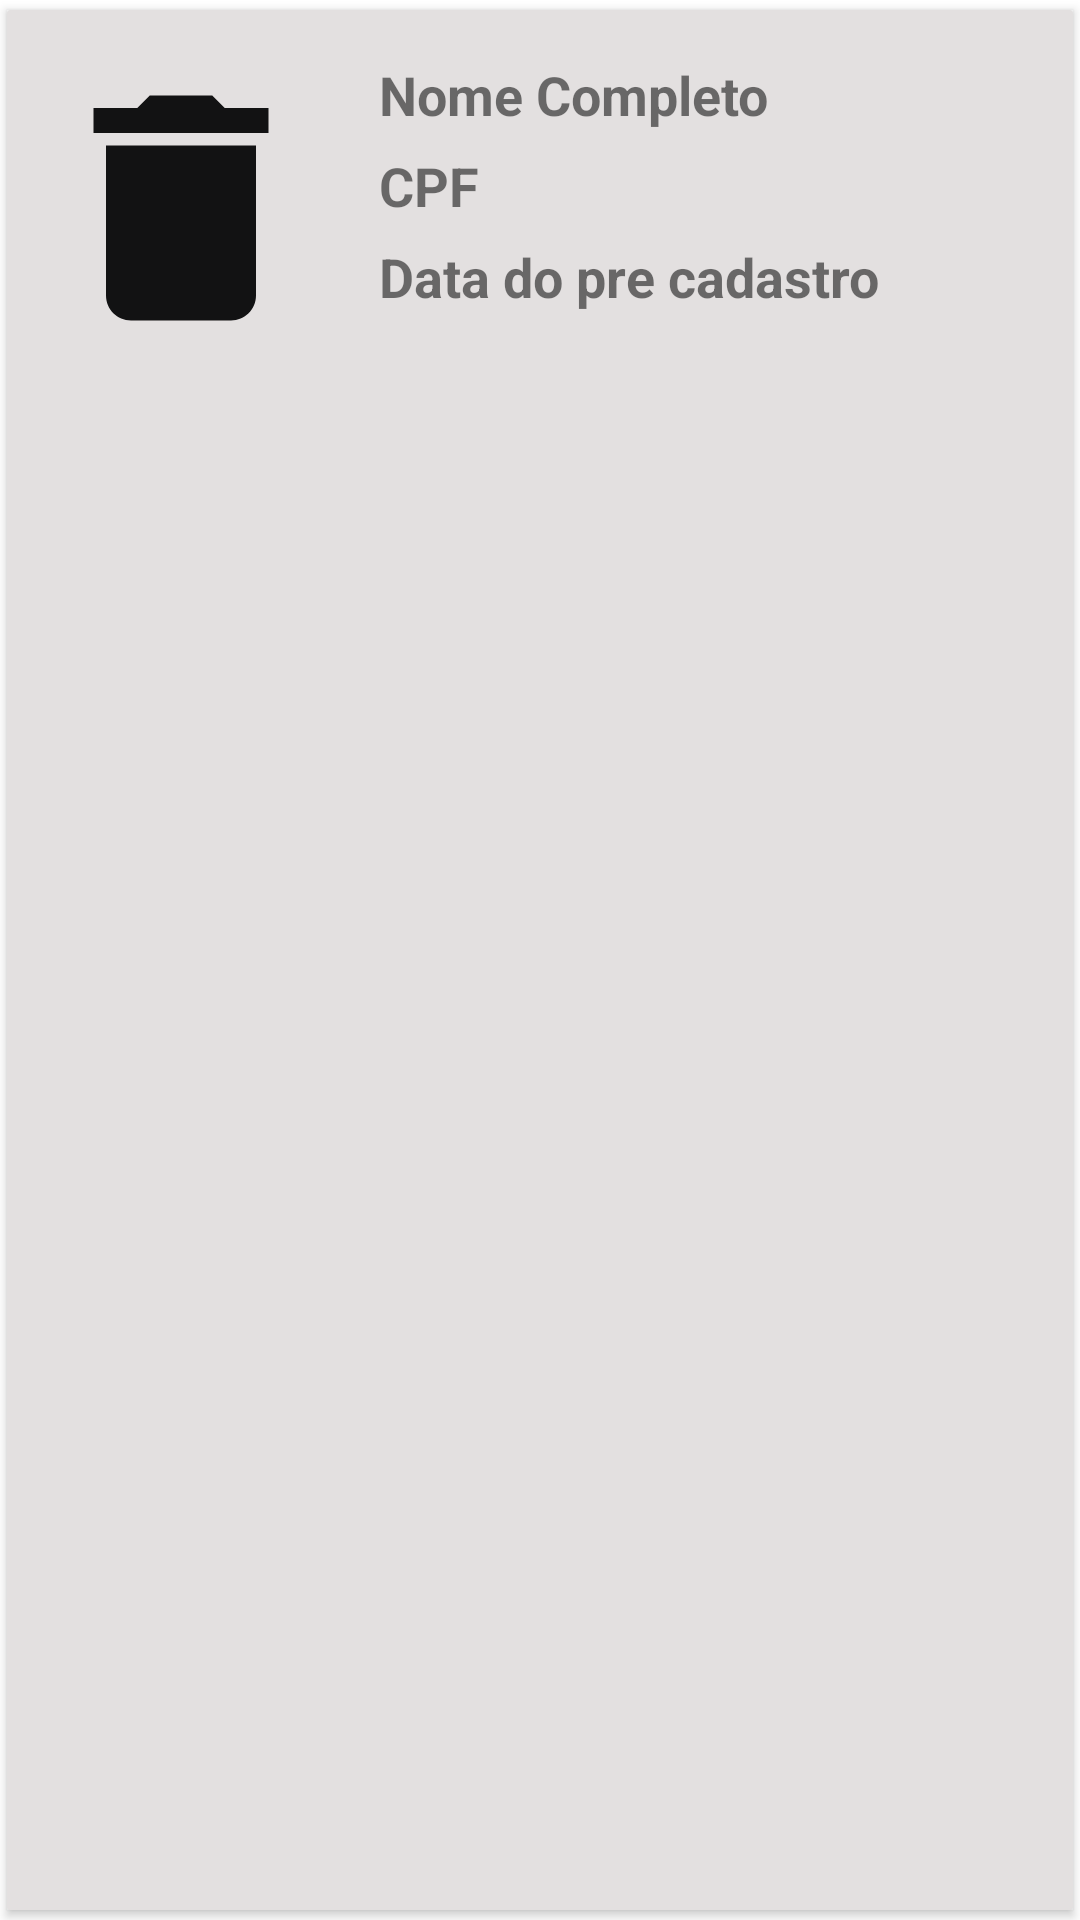

The Android layout XML behind this screen, and the referenced resources:
<!-- AndroidManifest.xml: application theme Theme.JuntosContraDengue.NoActionBar -->
<!-- res/layout/recycler_view_excluir_agentes.xml -->
<?xml version="1.0" encoding="utf-8"?>
<androidx.cardview.widget.CardView xmlns:android="http://schemas.android.com/apk/res/android"
    xmlns:app="http://schemas.android.com/apk/res-auto"
    android:id="@+id/cardViewDescartePneus"
    android:layout_width="match_parent"
    android:layout_height="match_parent"
    android:elevation="3dp"
    android:layout_marginStart="8dp"
    android:layout_marginEnd="8dp"
    android:layout_marginTop="6dp"
    app:cardBackgroundColor="#E3E0E0"
    app:cardCornerRadius="1dp"
    app:cardUseCompatPadding="true">

    <LinearLayout
        android:layout_width="match_parent"
        android:layout_height="match_parent"
        android:layout_marginStart="8dp"
        android:layout_marginTop="16dp"
        android:layout_marginEnd="8dp"
        android:gravity="left"
        android:orientation="horizontal">

        <ImageView
            android:id="@+id/exclui_agente_img"
            android:layout_width="100dp"
            android:layout_height="100dp"
            android:background="@drawable/baseline_delete">
        </ImageView>

        <LinearLayout
            android:layout_width="match_parent"
            android:layout_height="wrap_content"
            android:orientation="vertical">

        <TextView
            android:id="@+id/exclui_agente_nome"
            android:layout_width="wrap_content"
            android:layout_height="wrap_content"
            android:layout_marginStart="16dp"
            android:layout_marginEnd="16dp"
            android:text="@string/nome_completo"
            android:textSize="18sp"
            android:textStyle="bold">
        </TextView>

        <TextView
            android:id="@+id/exclui_agente_cpf"
            android:layout_width="wrap_content"
            android:layout_height="wrap_content"
            android:layout_marginStart="16dp"
            android:layout_marginEnd="16dp"
            android:layout_marginTop="6dp"
            android:text="@string/cpf"
            android:textSize="18sp"
            android:textStyle="bold">
        </TextView>

            <TextView
                android:id="@+id/exclui_pre"
                android:layout_width="wrap_content"
                android:layout_height="wrap_content"
                android:layout_marginStart="16dp"
                android:layout_marginEnd="16dp"
                android:layout_marginTop="6dp"
                android:text="@string/data_do_pre_cadastro"
                android:textSize="18sp"
                android:textStyle="bold">
            </TextView>

        </LinearLayout>

    </LinearLayout>

</androidx.cardview.widget.CardView>
<!-- resources referenced by this layout -->
<resources>
  <!-- drawable baseline_delete (drawable) -->
  <vector xmlns:android="http://schemas.android.com/apk/res/android" android:alpha="0.99" android:height="24dp" android:tint="#0F0F10" android:viewportHeight="24" android:viewportWidth="24" android:width="24dp">
        
      <path android:fillColor="@android:color/white" android:pathData="M6,19c0,1.1 0.9,2 2,2h8c1.1,0 2,-0.9 2,-2V7H6v12zM19,4h-3.5l-1,-1h-5l-1,1H5v2h14V4z"/>
      
  </vector>
  <string name="cpf">CPF</string>
  <string name="data_do_pre_cadastro">Data do pre cadastro</string>
  <string name="nome_completo">Nome Completo</string>
  <style name="Theme.JuntosContraDengue.NoActionBar">
          <item name="windowActionBar">false</item>
          <item name="windowNoTitle">true</item>
      </style>
</resources>
